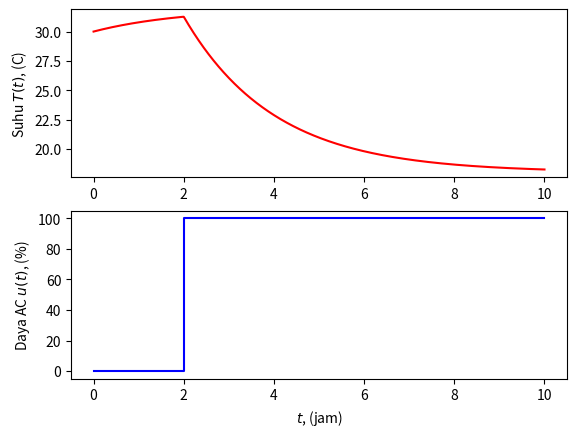

Here is the Python script that generated this plot:
import numpy as np
from scipy.integrate import odeint
import matplotlib.pyplot as plt

# fungsi yang mengembalikan dT/dt
def model(T, t):
    # u melompat dari 0 ke 100 pada t = 2
    if t < 2.0:
        u = 0
    else:
        u = 100
    dTdt = (32.0 - T) / 2.0 - 0.07 * u
    return dTdt

# kondisi awal
T0 = 30

# titik waktu
t = np.linspace(0, 10, 1000)

# selesaikan ODE
T = odeint(model, T0, t, tcrit=[2.0])

# plot hasil
plt.subplot(2, 1, 1)
plt.plot(t, T, 'r-')
plt.ylabel('Suhu $T(t)$, (C)')
plt.subplot(2, 1, 2)
plt.plot([0, 2, 2, 10], [0, 0, 100, 100], 'b-')
plt.ylabel('Daya AC $u(t)$, (%)')
plt.xlabel('$t$, (jam)')
plt.show()
